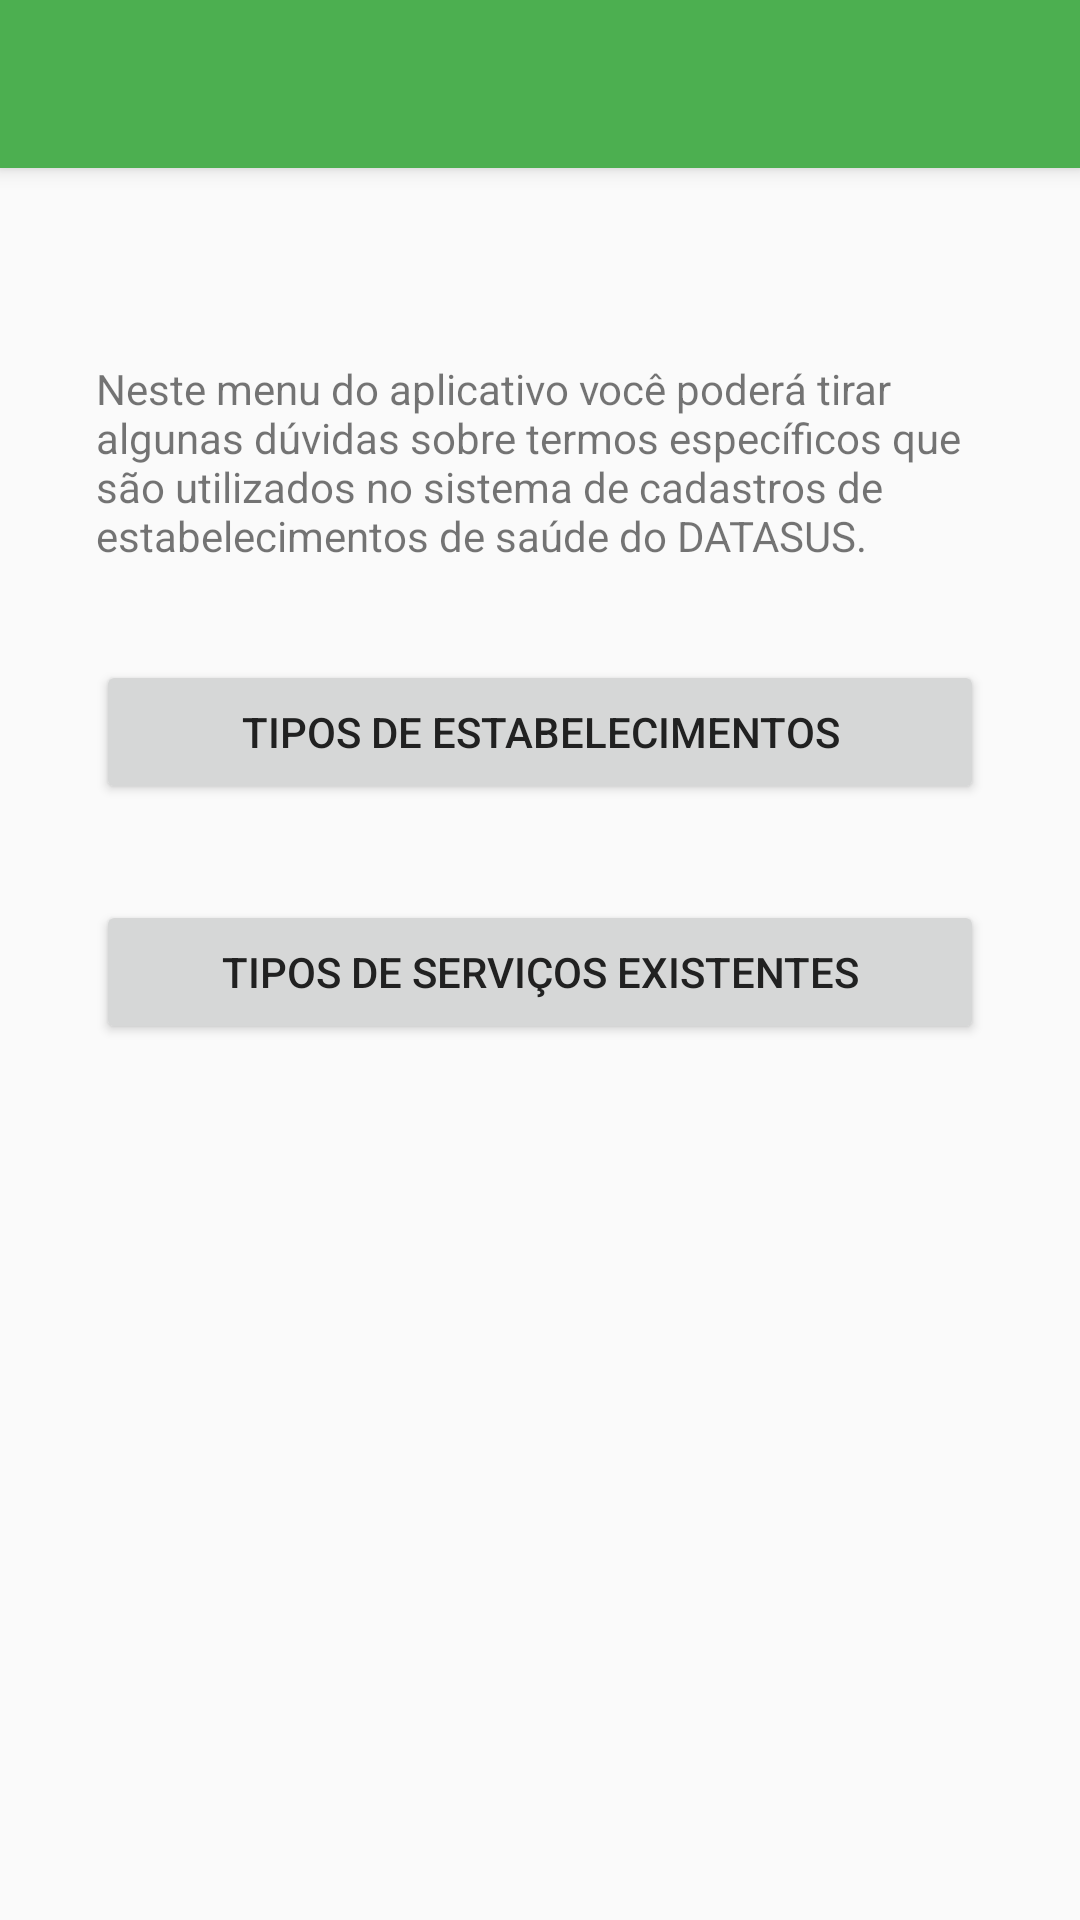

Android layout source for this screen:
<!-- AndroidManifest.xml: application theme MeuTemaMaterial -->
<!-- res/layout/activity_ajuda.xml -->
<android.support.design.widget.CoordinatorLayout xmlns:android="http://schemas.android.com/apk/res/android"
    xmlns:app="http://schemas.android.com/apk/res-auto"
    android:layout_width="match_parent"
    android:layout_height="match_parent">

    <android.support.design.widget.AppBarLayout
        android:layout_width="match_parent"
        android:layout_height="wrap_content"
        android:theme="@style/ThemeOverlay.AppCompat.Dark.ActionBar">

        <android.support.v7.widget.Toolbar
            android:id="@+id/toolbar_actvt_ajuda"
            android:layout_width="match_parent"
            android:layout_height="?attr/actionBarSize"
            android:background="?attr/colorPrimary"
            app:layout_scrollFlags="scroll|enterAlways"
            app:popupTheme="@style/ThemeOverlay.AppCompat.Light" />
    </android.support.design.widget.AppBarLayout>

    <android.support.v4.widget.NestedScrollView
        android:id="@+id/nestedScroll"
        android:layout_width="match_parent"
        android:layout_height="match_parent"
        android:scrollbars="vertical"
        app:layout_behavior="@string/appbar_scrolling_view_behavior">

        <LinearLayout
            android:layout_width="match_parent"
            android:layout_height="match_parent"
            android:layout_margin="16dp"
            android:orientation="vertical">

            <ImageView
                android:layout_width="wrap_content"
                android:layout_height="wrap_content"
                android:layout_gravity="center"
                android:layout_margin="16dp"
                android:src="@drawable/ic_help_circle_outline_grey600_48dp" />

            <TextView
                android:layout_width="wrap_content"
                android:layout_height="wrap_content"
                android:layout_margin="16dp"
                android:text="@string/cabecalho_ajuda" />

            <Button
                android:id="@+id/btn_tipos_estabelecimentos"
                android:layout_width="match_parent"
                android:layout_height="wrap_content"
                android:layout_margin="16dp"
                android:text="@string/label_btn_tipos_estabelecimentos" />

            <Button
                android:id="@+id/btn_tipos_servicos"
                android:layout_width="match_parent"
                android:layout_height="wrap_content"
                android:layout_margin="16dp"
                android:text="@string/label_btn_tipos_serviços" />
        </LinearLayout>
    </android.support.v4.widget.NestedScrollView>

</android.support.design.widget.CoordinatorLayout>
<!-- resources referenced by this layout -->
<resources>
  <string name="cabecalho_ajuda">Neste menu do aplicativo você poderá tirar algunas dúvidas sobre termos específicos que são utilizados no sistema de cadastros de estabelecimentos de saúde do DATASUS.</string>
  <string name="label_btn_tipos_estabelecimentos">Tipos de estabelecimentos</string>
  <style name="MeuTemaMaterial" parent="MeuTemaMaterial.Base" />
  <style name="MeuTemaMaterial.Base" parent="Theme.AppCompat.Light.DarkActionBar">
          <item name="windowNoTitle">true</item>
          <item name="windowActionBar">false</item>
          <item name="colorPrimary">@color/primary</item>
          <item name="colorPrimaryDark">@color/primary_dark</item>
          <item name="colorAccent">@color/accent</item>
          <item name="android:textColorPrimary">@color/primary_text</item>
          <item name="android:textColorPrimaryInverse">@color/primary_text</item>
          <item name="android:textColorSecondary">@color/secondary_text</item>
      </style>
  <color name="primary">#4CAF50</color>
  <color name="primary_dark">#388E3C</color>
  <color name="accent">#8bc34a</color>
  <color name="primary_text">#212121</color>
  <color name="secondary_text">#727272</color>
</resources>
